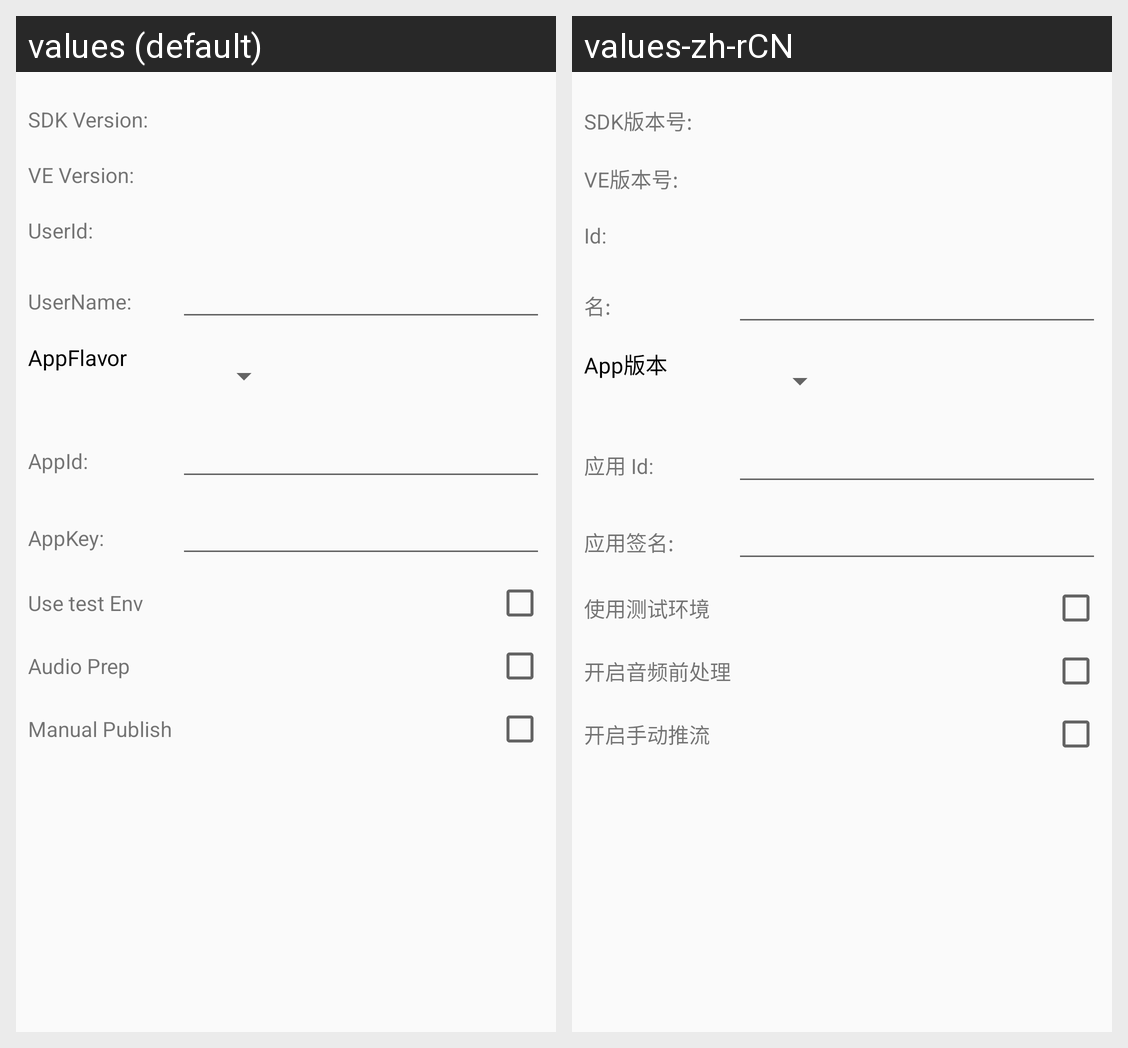

For this localized Android screen grid, give each drawn string resource with its value in every locale shown.
Android screen res/layout/activity_settings.xml rendered under 2 locales, left to right: values (default), values-zh-rCN. Device: Nexus 5 (rendered at 1080×1920; each locale shown at half size, 540×960, under a caption strip naming it); theme AppTheme.
Strings drawn on this screen, with the default value and each locale's value (text and hints the layout hard-codes, and strings that could not be matched under every locale, appear in the picture but are not listed):

zg_text_sdk_version
  values: SDK Version:
  values-zh-rCN: SDK版本号:

zg_text_ve_version
  values: VE Version:
  values-zh-rCN: VE版本号:

zg_text_user_id
  values: UserId:
  values-zh-rCN: Id:

zg_text_user_name
  values: UserName:
  values-zh-rCN: 名:

zg_text_app_flavor
  values: AppFlavor
  values-zh-rCN: App版本

zg_text_app_id
  values: AppId:
  values-zh-rCN: 应用 Id:

zg_text_app_key
  values: AppKey:
  values-zh-rCN: 应用签名:

zg_checkbox_use_test_env
  values: Use test Env
  values-zh-rCN: 使用测试环境

zg_checkbox_audio_prepare
  values: Audio Prep
  values-zh-rCN: 开启音频前处理

zg_checkbox_manual_publish
  values: Manual Publish
  values-zh-rCN: 开启手动推流
